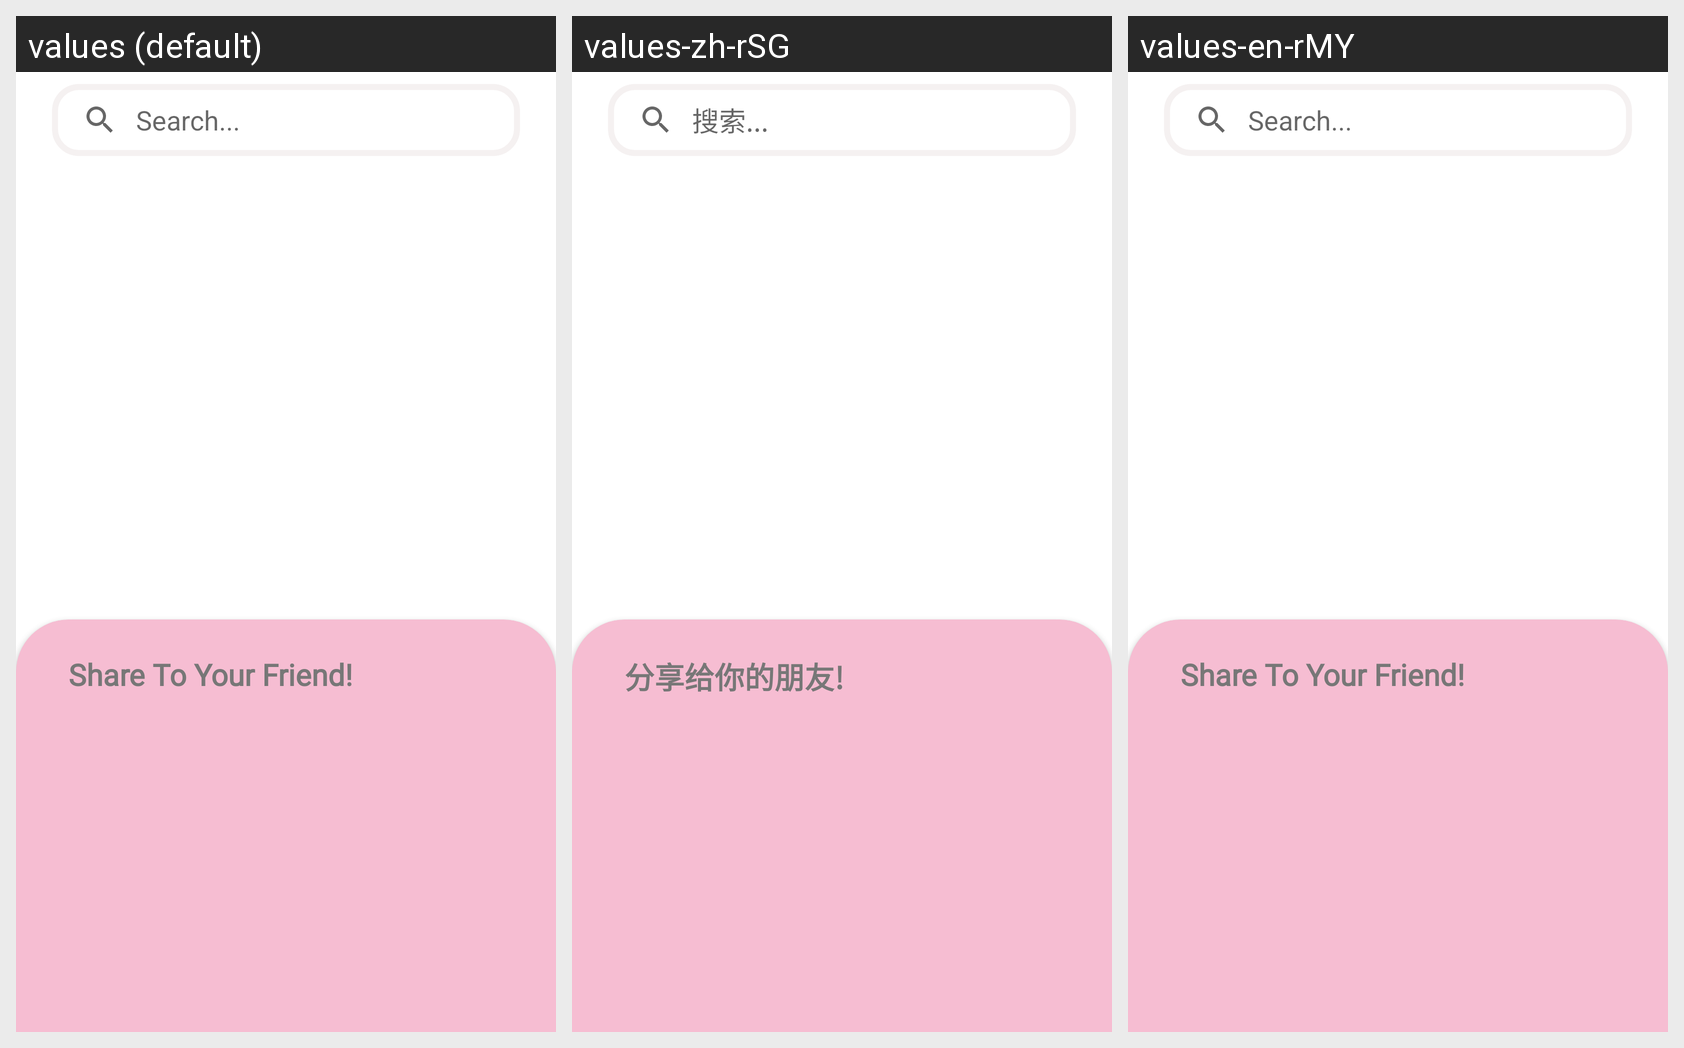

Here is an Android app screen in its default locale and in the app's own translations. Write out the translated-string differences for the strings that appear on this screen.
Android screen res/layout/fragment_explore.xml rendered under 3 locales, left to right: values (default), values-zh-rSG, values-en-rMY. Device: Nexus 5 (rendered at 1080×1920; each locale shown at half size, 540×960, under a caption strip naming it); theme Theme.Mad_bookworms.
Strings drawn on this screen, with the default value and each locale's value (text and hints the layout hard-codes, and strings that could not be matched under every locale, appear in the picture but are not listed):

search_hint
  values: Search...
  values-zh-rSG: 搜索...
  values-en-rMY: Search...

share_this_book_to_gain_point
  values: Share To Your Friend!
  values-zh-rSG: 分享给你的朋友!
  values-en-rMY: Share To Your Friend!
